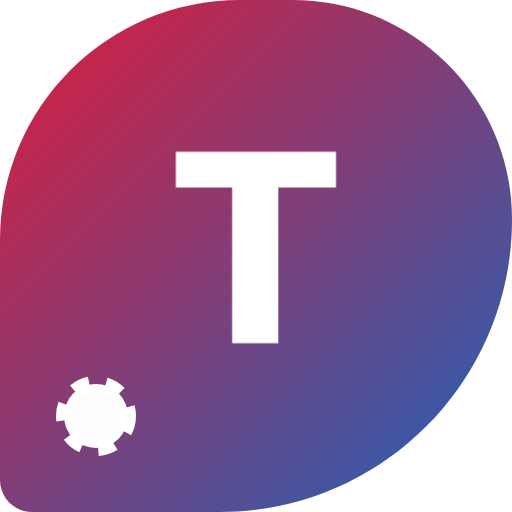
t = 0.00 s
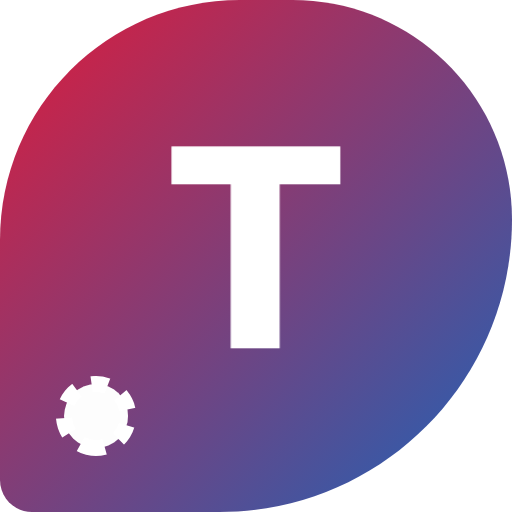
t = 0.25 s
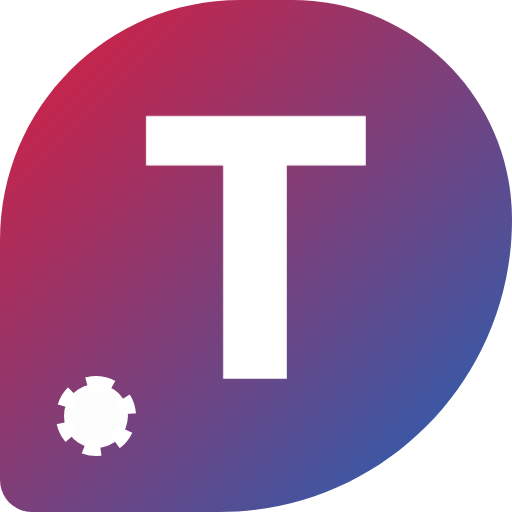
t = 0.75 s
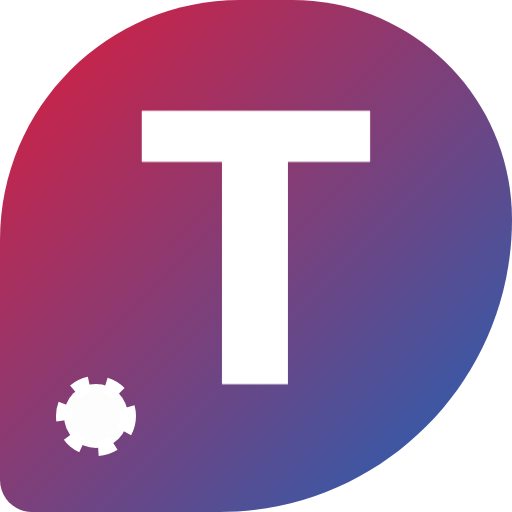
t = 1.00 s
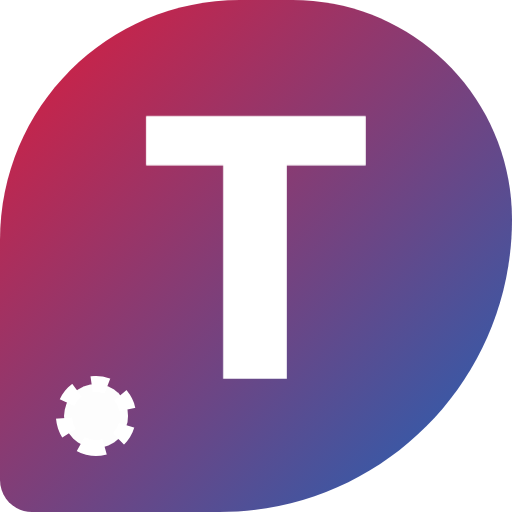
t = 1.25 s
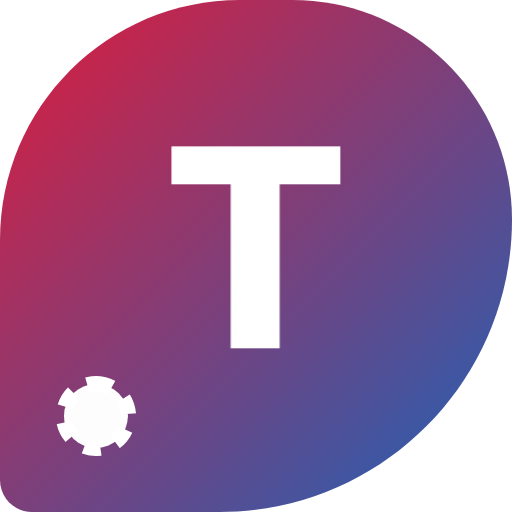
t = 1.75 s

The animated SVG that drew these frames (rendered in a browser with its animation timeline set to each time). Animation: 2 CSS @keyframes rules; one cycle of 2.00 s, repeats indefinitely.

<svg id="ety8rImc7wN1" xmlns="http://www.w3.org/2000/svg" xmlns:xlink="http://www.w3.org/1999/xlink" viewBox="0 0 32 32" shape-rendering="geometricPrecision" text-rendering="geometricPrecision">
<style><![CDATA[
#ety8rImc7wN3_ts {animation: ety8rImc7wN3_ts__ts 2000ms linear infinite normal forwards}@keyframes ety8rImc7wN3_ts__ts { 0% {transform: translate(15.99414px,15.46875px) scale(0.7,0.7);animation-timing-function: cubic-bezier(0.42,0,0.58,1)} 50% {transform: translate(15.99414px,15.46875px) scale(1,1);animation-timing-function: cubic-bezier(0.42,0,0.58,1)} 100% {transform: translate(15.99414px,15.46875px) scale(0.7,0.7)}} #ety8rImc7wN4_tr {animation: ety8rImc7wN4_tr__tr 2000ms linear infinite normal forwards}@keyframes ety8rImc7wN4_tr__tr { 0% {transform: translate(6px,26px) rotate(0deg)} 50% {transform: translate(6px,26px) rotate(360deg)} 100% {transform: translate(6px,26px) rotate(720deg)}}
]]></style>
<defs><linearGradient id="ety8rImc7wN2-fill" x1="0" y1="0" x2="32" y2="32" spreadMethod="pad" gradientUnits="userSpaceOnUse" gradientTransform="translate(0 0)"><stop id="ety8rImc7wN2-fill-0" offset="0%" stop-color="#de1b3b"/><stop id="ety8rImc7wN2-fill-1" offset="100%" stop-color="#1d63b8"/></linearGradient><filter id="ety8rImc7wN3-filter" x="-150%" width="400%" y="-150%" height="400%"><feGaussianBlur id="ety8rImc7wN3-filter-drop-shadow-0-blur" in="SourceAlpha" stdDeviation="0,0"/><feOffset id="ety8rImc7wN3-filter-drop-shadow-0-offset" dx="0" dy="0" result="tmp"/><feFlood id="ety8rImc7wN3-filter-drop-shadow-0-flood" flood-color="#fbfbfb"/><feComposite id="ety8rImc7wN3-filter-drop-shadow-0-composite" operator="in" in2="tmp"/><feMerge id="ety8rImc7wN3-filter-drop-shadow-0-merge"><feMergeNode id="ety8rImc7wN3-filter-drop-shadow-0-merge-node-1"/><feMergeNode id="ety8rImc7wN3-filter-drop-shadow-0-merge-node-2" in="SourceGraphic"/></feMerge></filter></defs><path d="M0,15C0,6.71573,6.71573,0,15,0h3.2857C25.8599,0,32,6.1401,32,13.7143C32,23.8132,23.8132,32,13.7143,32L2,32c-1.104569,0-2-.8954-2-2v-15Z" fill="url(#ety8rImc7wN2-fill)"/><g id="ety8rImc7wN3_ts" transform="translate(15.99414,15.46875) scale(0.7,0.7)"><path d="M17.9922,6.9375v17.0625h-4.1133v-17.0625h4.1133Zm5.1328,0v3.1758h-14.26172v-3.1758h14.26172Z" transform="translate(-15.99414,-15.46875)" filter="url(#ety8rImc7wN3-filter)" fill="#fff"/></g><g id="ety8rImc7wN4_tr" transform="translate(6,26) rotate(0)"><circle r="2" transform="translate(0,0)" fill="#fdfdfd" stroke="#fff" stroke-dasharray="1"/></g></svg>
